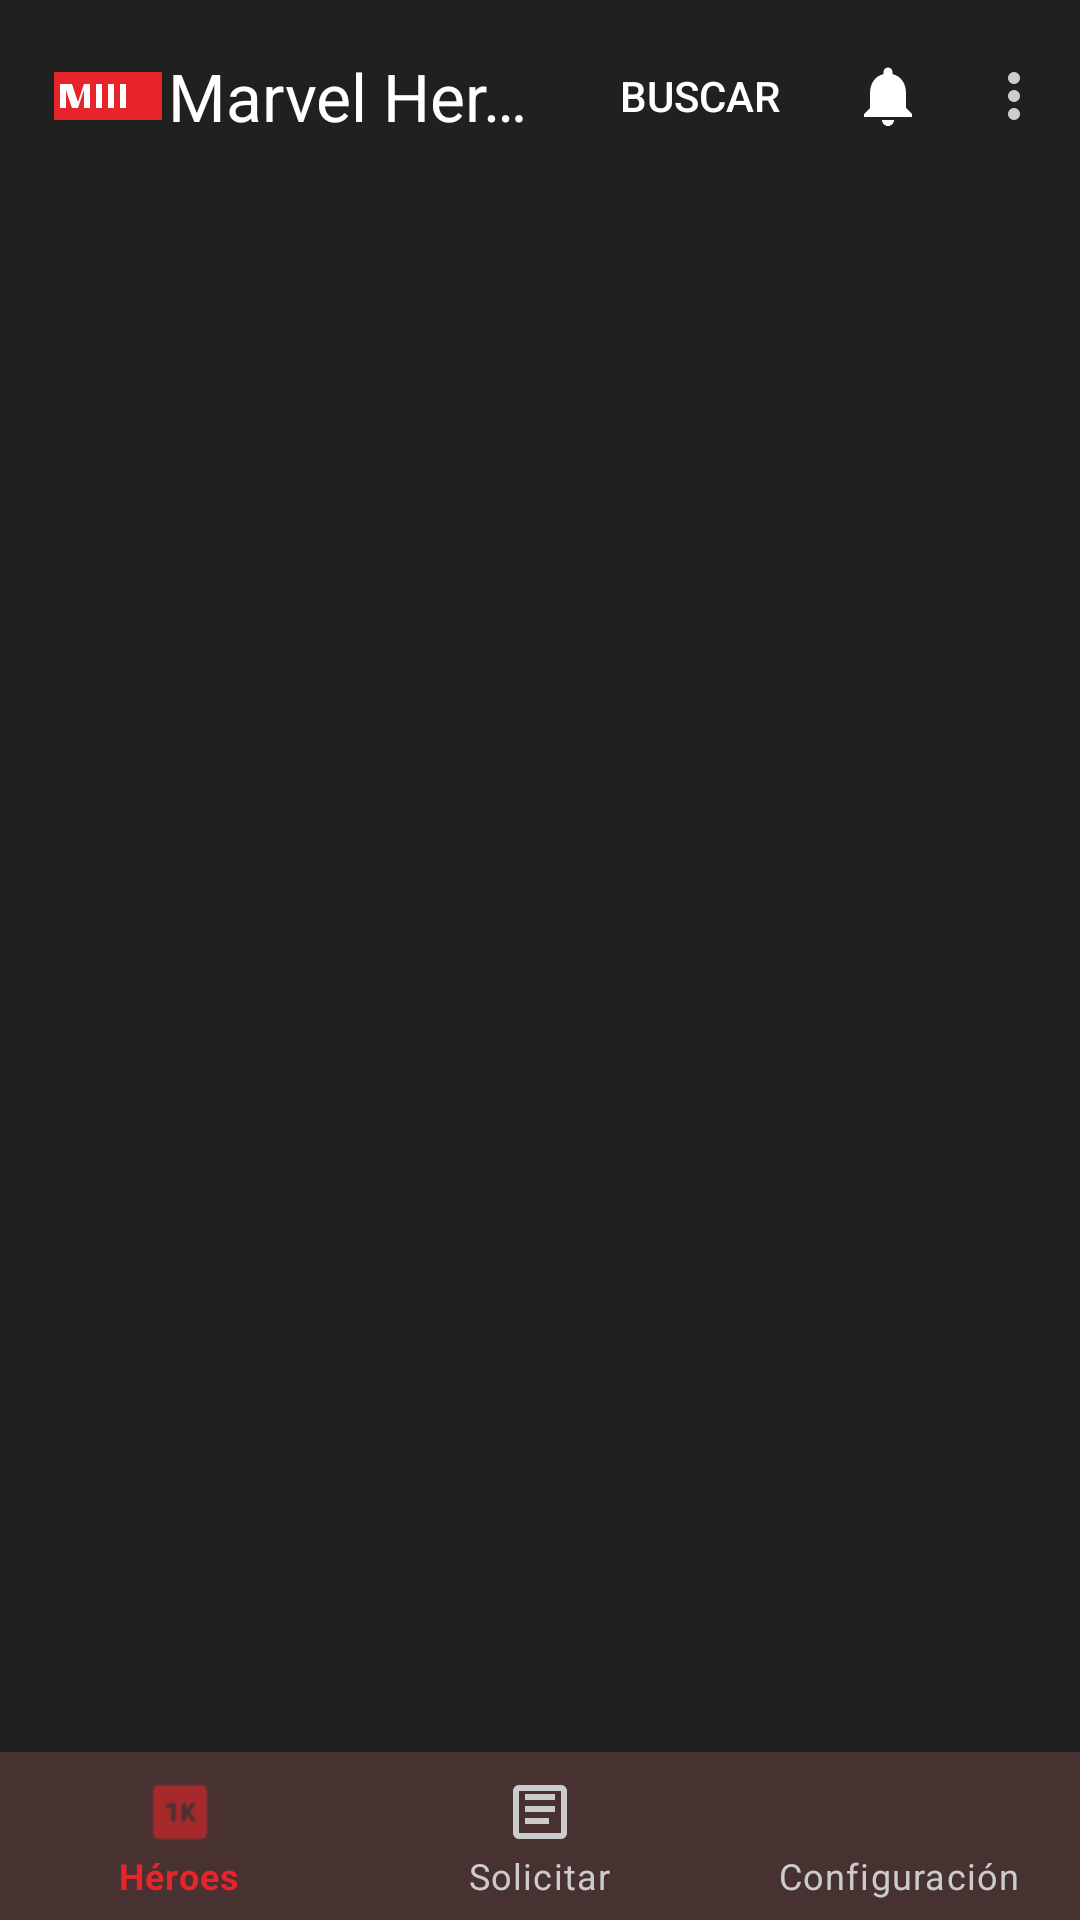

Write the Android layout XML for this screen, with the resource values it uses.
<!-- AndroidManifest.xml: activity theme Theme.MarvelStudios -->
<!-- res/layout/activity_main_marvel.xml -->
<?xml version="1.0" encoding="utf-8"?>
<androidx.constraintlayout.widget.ConstraintLayout xmlns:android="http://schemas.android.com/apk/res/android"
    xmlns:app="http://schemas.android.com/apk/res-auto"
    xmlns:tools="http://schemas.android.com/tools"
    android:layout_width="match_parent"
    android:layout_height="match_parent"
    android:background="@color/marvel_black"
    tools:context=".MainMarvelActivity">

    
    <com.google.android.material.appbar.MaterialToolbar
        android:id="@+id/toolbar"
        style="@style/Widget.MarvelApp.Toolbar"
        android:layout_width="0dp"
        android:layout_height="?attr/actionBarSize"
        android:background="@color/marvel_black"
        android:elevation="4dp"
        app:layout_constraintEnd_toEndOf="parent"
        app:layout_constraintStart_toStartOf="parent"
        app:layout_constraintTop_toTopOf="parent"
        app:title="Marvel Heroes"
        app:titleTextColor="@color/marvel_white"
        app:logo="@drawable/marvel_logo_small"
        app:menu="@menu/toolbar_menu" />

    
    <androidx.fragment.app.FragmentContainerView
        android:id="@+id/fragmentContainer"
        android:layout_width="0dp"
        android:layout_height="0dp"
        android:layout_marginBottom="0dp"
        app:layout_constraintBottom_toTopOf="@id/bottomNavigation"
        app:layout_constraintEnd_toEndOf="parent"
        app:layout_constraintStart_toStartOf="parent"
        app:layout_constraintTop_toBottomOf="@id/toolbar" />

    
    <com.google.android.material.bottomnavigation.BottomNavigationView
        android:id="@+id/bottomNavigation"
        style="@style/Widget.MarvelApp.BottomNavigation"
        android:layout_width="0dp"
        android:layout_height="wrap_content"
        android:background="@color/marvel_dark_gray"
        android:elevation="8dp"
        app:itemIconTint="@color/bottom_nav_color"
        app:itemTextColor="@color/bottom_nav_color"
        app:labelVisibilityMode="labeled"
        app:layout_constraintBottom_toBottomOf="parent"
        app:layout_constraintEnd_toEndOf="parent"
        app:layout_constraintStart_toStartOf="parent"
        app:menu="@menu/bottom_navigation_menu" />

    
    <com.google.android.material.floatingactionbutton.FloatingActionButton
        android:id="@+id/fabSearch"
        android:layout_width="wrap_content"
        android:layout_height="wrap_content"
        android:layout_marginEnd="16dp"
        android:layout_marginBottom="16dp"
        android:src="@drawable/ic_search"
        android:visibility="gone"
        app:backgroundTint="@color/marvel_red"
        app:layout_constraintBottom_toTopOf="@id/bottomNavigation"
        app:layout_constraintEnd_toEndOf="parent"
        app:tint="@color/marvel_white" />

</androidx.constraintlayout.widget.ConstraintLayout>
<!-- resources referenced by this layout -->
<resources>
  <color name="marvel_black">#202020</color>
  <color name="marvel_dark_gray">#333333</color>
  <color name="marvel_red">#E62429</color>
  <color name="marvel_white">#FFFFFF</color>
  <!-- drawable marvel_logo_small (drawable) -->
  <?xml version="1.0" encoding="utf-8"?>
  <vector xmlns:android="http://schemas.android.com/apk/res/android"
      android:width="40dp"
      android:height="20dp"
      android:viewportWidth="40"
      android:viewportHeight="20">
      
      
      <path
          android:fillColor="@color/marvel_red"
          android:pathData="M2,2 L38,2 L38,18 L2,18 Z"/>
      
      
      <path
          android:fillColor="@color/marvel_white"
          android:pathData="M6,6 L8,6 L10,12 L12,6 L14,6 L14,14 L12,14 L12,8 L10,14 L8,14 L6,8 L6,14 L4,14 L4,6 Z"/>
      
      
      <path
          android:fillColor="@color/marvel_white"
          android:pathData="M16,6 L18,6 L18,14 L16,14 Z"/>
      
      <path
          android:fillColor="@color/marvel_white"
          android:pathData="M20,6 L22,6 L22,14 L20,14 Z"/>
      
      <path
          android:fillColor="@color/marvel_white"
          android:pathData="M24,6 L26,6 L26,14 L24,14 Z"/>
      
  </vector>
  <style name="Widget.MarvelApp.BottomNavigation" parent="Widget.MaterialComponents.BottomNavigationView">
          <item name="android:background">@color/marvel_dark_gray</item>
          <item name="itemIconTint">@color/bottom_nav_color</item>
          <item name="itemTextColor">@color/bottom_nav_color</item>
          <item name="itemRippleColor">@color/marvel_red</item>
      </style>
  <style name="Widget.MarvelApp.Toolbar" parent="ThemeOverlay.Material3.Dark.ActionBar">
          <item name="android:background">@color/marvel_toolbar</item>
          <item name="android:textColorPrimary">@color/marvel_white</item>
          <item name="android:textColorSecondary">@color/marvel_light_gray</item>
          <item name="android:elevation">4dp</item>
      </style>
  <style name="Theme.MarvelStudios" parent="Theme.Material3.DayNight.NoActionBar">
          
          <item name="colorPrimary">@color/marvel_red</item>
          <item name="colorPrimaryVariant">@color/marvel_red_dark</item>
          <item name="colorOnPrimary">@color/marvel_white</item>
          
          
          <item name="colorSecondary">@color/marvel_blue</item>
          <item name="colorSecondaryVariant">@color/marvel_blue_dark</item>
          <item name="colorOnSecondary">@color/marvel_white</item>
          
          
          <item name="android:colorBackground">@color/marvel_black</item>
          <item name="colorSurface">@color/marvel_dark_gray</item>
          <item name="colorOnBackground">@color/marvel_white</item>
          <item name="colorOnSurface">@color/marvel_white</item>
          
          
          <item name="colorError">@color/marvel_error</item>
          <item name="colorOnError">@color/marvel_white</item>
          
          
          <item name="android:statusBarColor">@color/marvel_black</item>
          <item name="android:windowLightStatusBar" tools:targetApi="m">false</item>
          
          
          <item name="android:navigationBarColor">@color/marvel_black</item>
          
          
          <item name="android:windowBackground">@color/marvel_black</item>
          
          
          <item name="android:textColorPrimary">@color/marvel_white</item>
          <item name="android:textColorSecondary">@color/marvel_light_gray</item>
          <item name="android:textColorHint">@color/marvel_gray</item>
          
          
          <item name="colorAccent">@color/marvel_accent</item>
      </style>
  <color name="marvel_toolbar">#1A1A1A</color>
  <color name="marvel_light_gray">#CCCCCC</color>
  <color name="marvel_red_dark">#B81D24</color>
  <color name="marvel_blue">#518CCA</color>
  <color name="marvel_blue_dark">#405275</color>
  <color name="marvel_error">#FF5252</color>
  <color name="marvel_gray">#666666</color>
  <color name="marvel_accent">#F0B323</color>
</resources>
